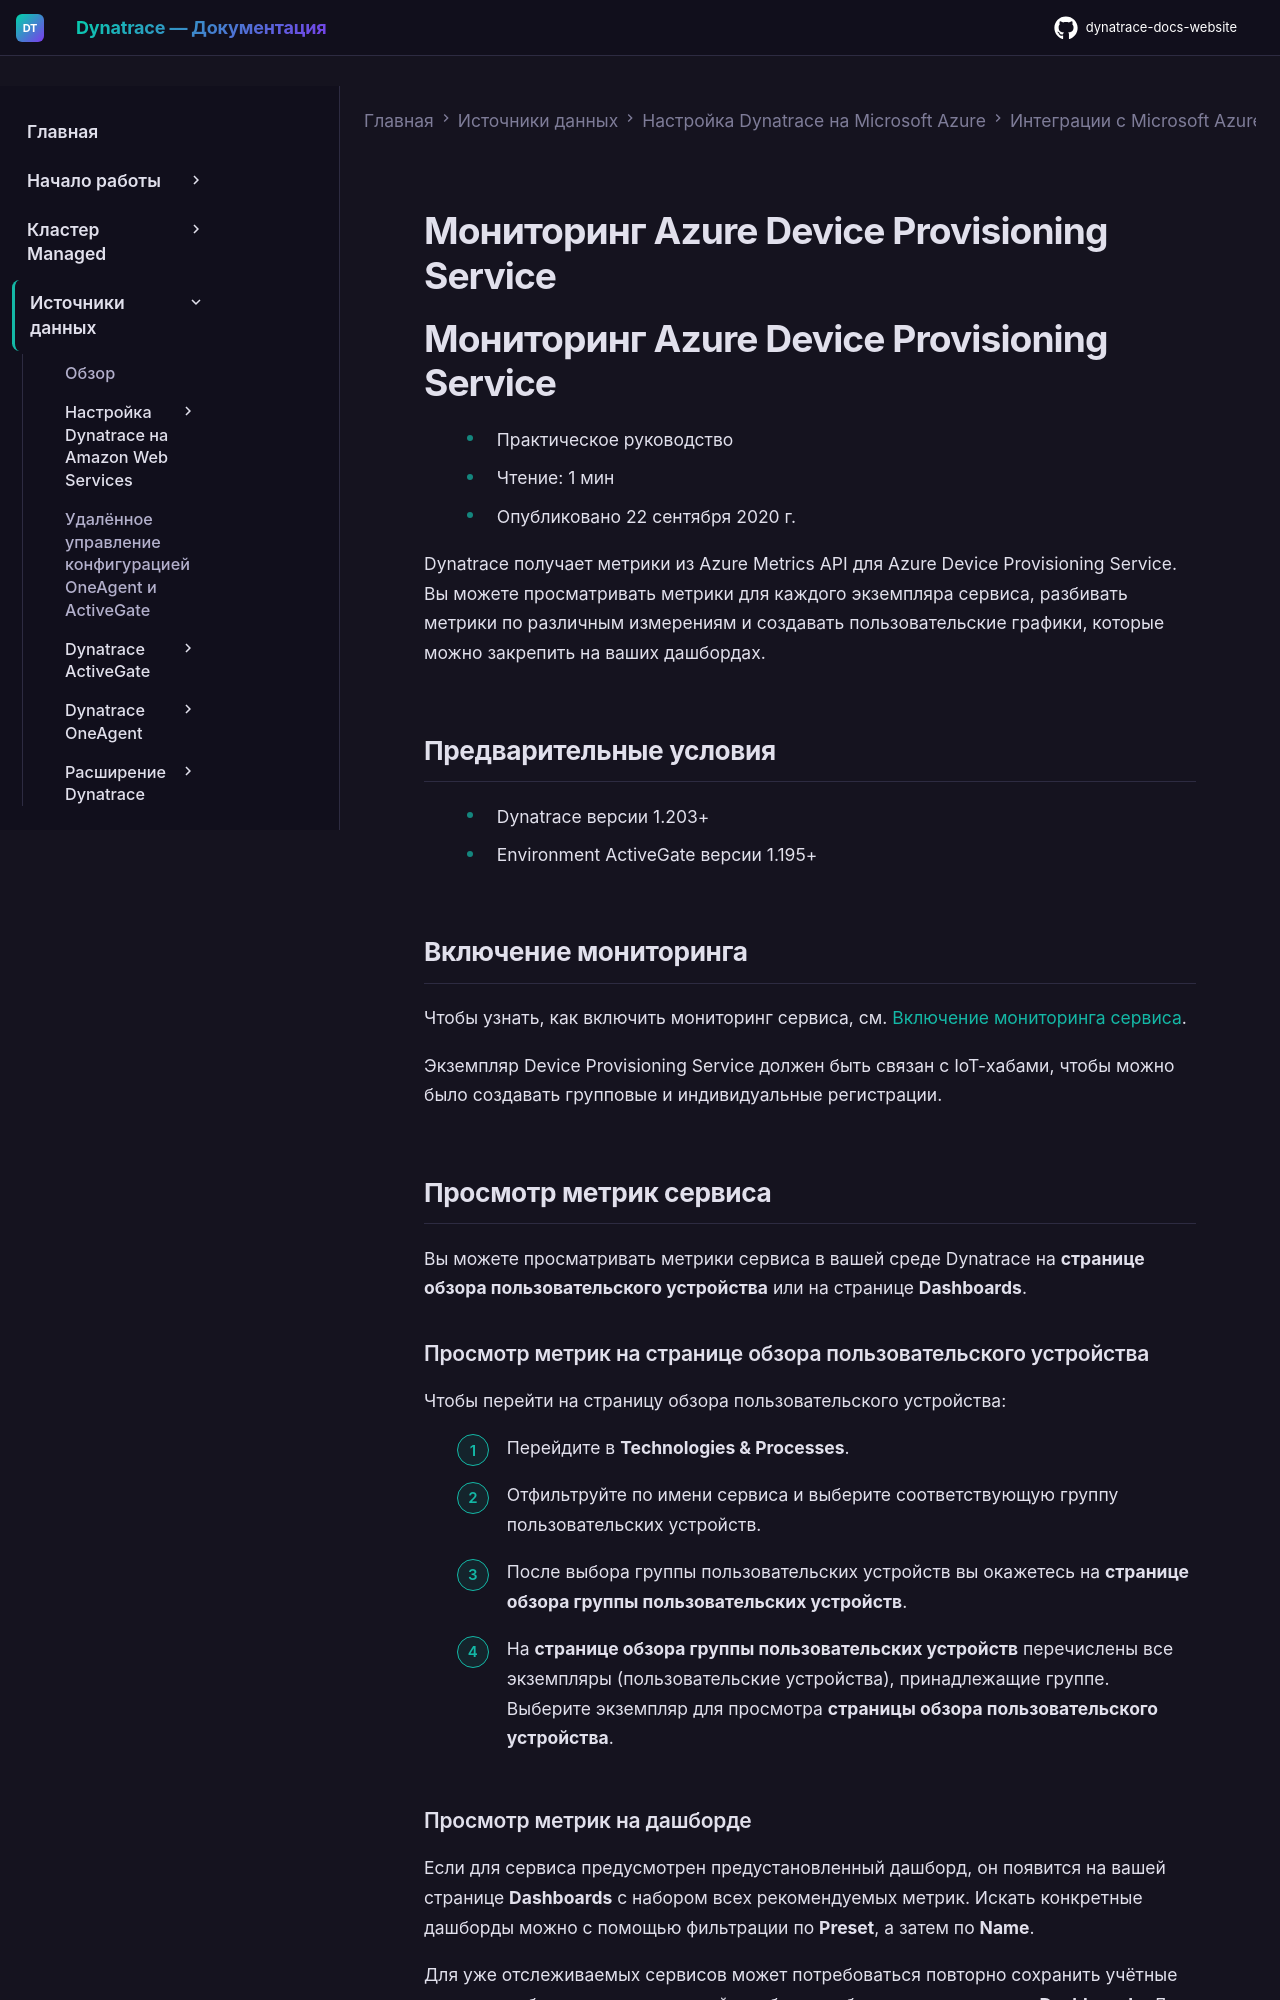

repository: Yerkebulan-Ardabayev/dynatrace-docs-website · page: managed-ru/ingest-from/microsoft-azure-services/azure-integrations/azure-cloud-services-metrics/monitor-azure-device-provisioning-service/index.html · generator: mkdocs

---
title: Мониторинг Azure Device Provisioning Service
source: https://docs.dynatrace.com/managed/ingest-from/microsoft-azure-services/azure-integrations/azure-cloud-services-metrics/monitor-azure-device-provisioning-service
scraped: 2026-05-12T11:27:18.973612
---

# Мониторинг Azure Device Provisioning Service

# Мониторинг Azure Device Provisioning Service

* Практическое руководство
* Чтение: 1 мин
* Опубликовано 22 сентября 2020 г.

Dynatrace получает метрики из Azure Metrics API для Azure Device Provisioning Service. Вы можете просматривать метрики для каждого экземпляра сервиса, разбивать метрики по различным измерениям и создавать пользовательские графики, которые можно закрепить на ваших дашбордах.

## Предварительные условия

* Dynatrace версии 1.203+
* Environment ActiveGate версии 1.195+

## Включение мониторинга

Чтобы узнать, как включить мониторинг сервиса, см. [Включение мониторинга сервиса](/managed/ingest-from/microsoft-azure-services/azure-integrations/azure-monitoring-guide/azure-enable-service-monitoring "Включение мониторинга Azure в Dynatrace.").

Экземпляр Device Provisioning Service должен быть связан с IoT-хабами, чтобы можно было создавать групповые и индивидуальные регистрации.

## Просмотр метрик сервиса

Вы можете просматривать метрики сервиса в вашей среде Dynatrace на **странице обзора пользовательского устройства** или на странице **Dashboards**.

### Просмотр метрик на странице обзора пользовательского устройства

Чтобы перейти на страницу обзора пользовательского устройства:

1. Перейдите в **Technologies & Processes**.
2. Отфильтруйте по имени сервиса и выберите соответствующую группу пользовательских устройств.
3. После выбора группы пользовательских устройств вы окажетесь на **странице обзора группы пользовательских устройств**.
4. На **странице обзора группы пользовательских устройств** перечислены все экземпляры (пользовательские устройства), принадлежащие группе. Выберите экземпляр для просмотра **страницы обзора пользовательского устройства**.
